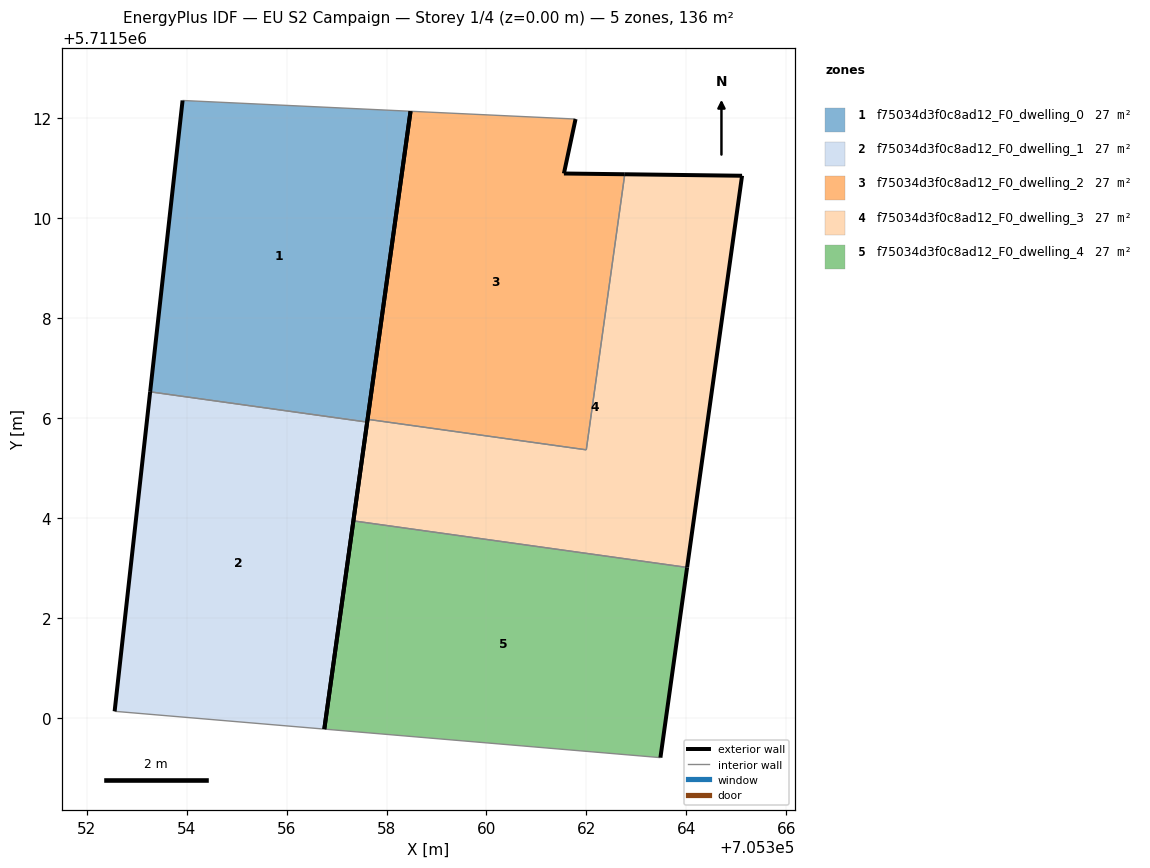
=== STOREY PLAN SPEC (per zone: floor XY polygon, exterior-wall plan segments, windows/doors) ===
zone 1: f75034d3f0c8ad12_F0_dwelling_0  (27.2 m²)
  floor: (705357.61, 5711505.92) (705358.48, 5711512.14) (705353.92, 5711512.36) (705353.27, 5711506.53)
  exterior wall: (705358.48, 5711512.14) – (705357.61, 5711505.92)  [6.3 m]
  exterior wall: (705353.27, 5711506.53) – (705353.92, 5711512.36)  [5.9 m]
  interior walls: 2
zone 2: f75034d3f0c8ad12_F0_dwelling_1  (27.2 m²)
  floor: (705356.75, 5711499.77) (705357.61, 5711505.92) (705353.27, 5711506.53) (705352.56, 5711500.13)
  exterior wall: (705352.56, 5711500.13) – (705353.27, 5711506.53)  [6.4 m]
  exterior wall: (705357.61, 5711505.92) – (705356.75, 5711499.77)  [6.2 m]
  interior walls: 2
zone 3: f75034d3f0c8ad12_F0_dwelling_2  (27.2 m²)
  floor: (705362.00, 5711505.36) (705362.77, 5711510.88) (705361.55, 5711510.89) (705361.78, 5711511.99) (705358.48, 5711512.14) (705357.62, 5711505.97)
  exterior wall: (705361.78, 5711511.99) – (705361.55, 5711510.89)  [1.1 m]
  exterior wall: (705361.55, 5711510.89) – (705362.77, 5711510.88)  [1.2 m]
  exterior wall: (705357.62, 5711505.97) – (705358.48, 5711512.14)  [6.2 m]
  interior walls: 3
zone 4: f75034d3f0c8ad12_F0_dwelling_3  (27.2 m²)
  floor: (705364.02, 5711503.01) (705365.12, 5711510.85) (705362.77, 5711510.88) (705362.00, 5711505.36) (705357.62, 5711505.97) (705357.34, 5711503.94)
  exterior wall: (705362.77, 5711510.88) – (705365.12, 5711510.85)  [2.3 m]
  exterior wall: (705365.12, 5711510.85) – (705364.02, 5711503.01)  [7.9 m]
  exterior wall: (705357.34, 5711503.94) – (705357.62, 5711505.97)  [2.1 m]
  interior walls: 3
zone 5: f75034d3f0c8ad12_F0_dwelling_4  (27.2 m²)
  floor: (705363.48, 5711499.20) (705364.02, 5711503.01) (705357.34, 5711503.94) (705356.75, 5711499.77)
  exterior wall: (705364.02, 5711503.01) – (705363.48, 5711499.20)  [3.8 m]
  exterior wall: (705356.75, 5711499.77) – (705357.34, 5711503.94)  [4.2 m]
  interior walls: 2

=== DERIVED (storey summary) ===
Building: EU S2 Campaign
Storey: 1 of 4  (floor level z = 0.00 m)
Storey gross floor area: 135.8 m²
Zones on this storey: 5
  - f75034d3f0c8ad12_F0_dwelling_0: floor 27.2 m²; exterior wall 12.2 m (36.5 m²); WWR 0.0%
  - f75034d3f0c8ad12_F0_dwelling_1: floor 27.2 m²; exterior wall 12.6 m (37.9 m²); WWR 0.0%
  - f75034d3f0c8ad12_F0_dwelling_2: floor 27.2 m²; exterior wall 8.6 m (25.7 m²); WWR 0.0%
  - f75034d3f0c8ad12_F0_dwelling_3: floor 27.2 m²; exterior wall 12.3 m (37.0 m²); WWR 0.0%
  - f75034d3f0c8ad12_F0_dwelling_4: floor 27.2 m²; exterior wall 8.1 m (24.2 m²); WWR 0.0%
Zone adjacency (shared interzone walls):
  - f75034d3f0c8ad12_F0_dwelling_0 ↔ f75034d3f0c8ad12_F0_dwelling_1
  - f75034d3f0c8ad12_F0_dwelling_2 ↔ f75034d3f0c8ad12_F0_dwelling_3
  - f75034d3f0c8ad12_F0_dwelling_3 ↔ f75034d3f0c8ad12_F0_dwelling_4